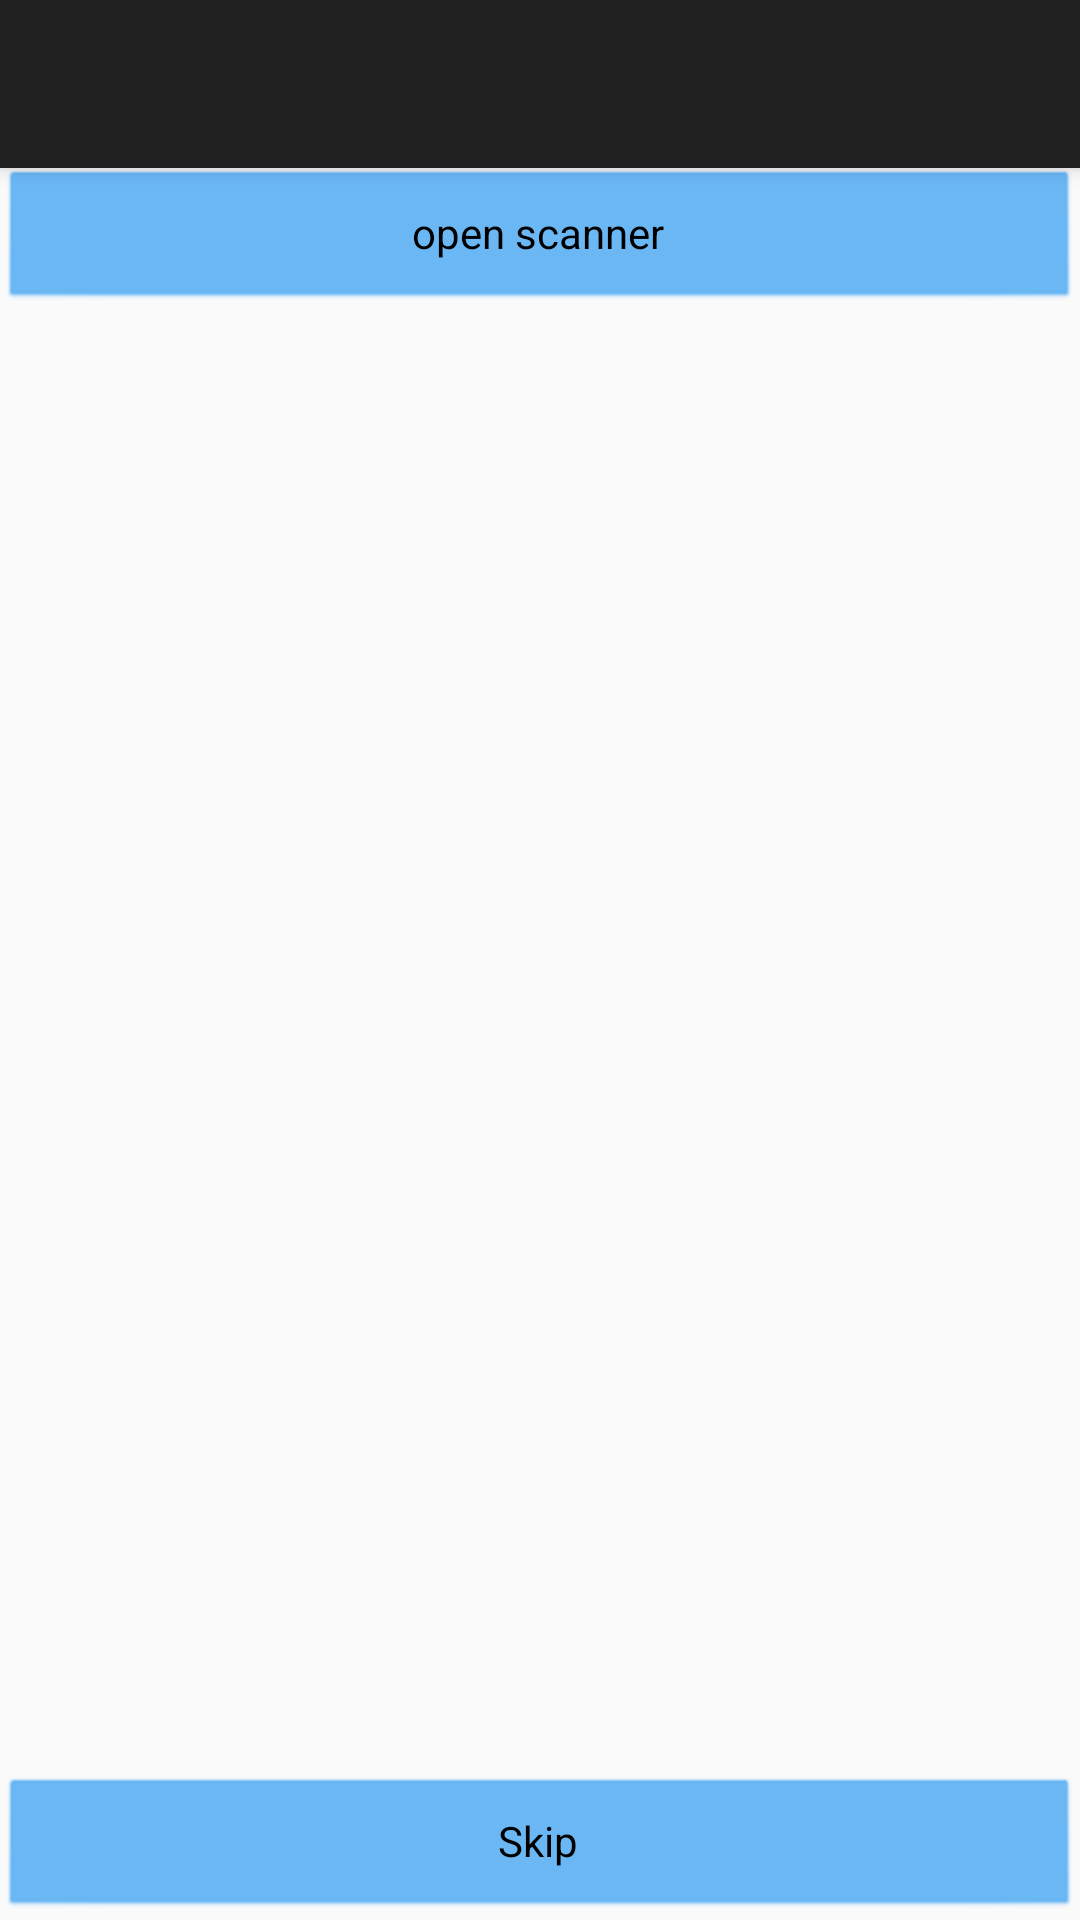

Android layout source for this screen:
<!-- AndroidManifest.xml: application theme AppTheme -->
<!-- res/layout/activity_barcode_list.xml -->
<?xml version="1.0" encoding="utf-8"?>
<android.support.design.widget.CoordinatorLayout xmlns:android="http://schemas.android.com/apk/res/android"
    xmlns:app="http://schemas.android.com/apk/res-auto"
    xmlns:tools="http://schemas.android.com/tools"
    android:layout_width="match_parent"
    android:layout_height="match_parent"
    tools:context=".BarcodeListActivity">

    <android.support.design.widget.AppBarLayout
        android:layout_width="match_parent"
        android:layout_height="wrap_content"
        android:theme="@style/AppTheme.AppBarOverlay">

        <android.support.v7.widget.Toolbar
            android:id="@+id/toolbar"
            android:layout_width="match_parent"
            android:layout_height="?attr/actionBarSize"
            android:background="?attr/colorPrimary"
            app:popupTheme="@style/AppTheme.PopupOverlay" />

    </android.support.design.widget.AppBarLayout>

    <include layout="@layout/content_barcode_list" />

</android.support.design.widget.CoordinatorLayout>
<!-- res/layout/content_barcode_list.xml (included above) -->
<?xml version="1.0" encoding="utf-8"?>
<LinearLayout xmlns:android="http://schemas.android.com/apk/res/android"
    xmlns:tools="http://schemas.android.com/tools"
    android:layout_width="match_parent"
    android:layout_height="match_parent"
    android:gravity="center_horizontal"
    android:orientation="vertical"
    android:paddingLeft="@dimen/activity_horizontal_margin"
    android:paddingRight="@dimen/activity_horizontal_margin"
    android:paddingBottom="@dimen/activity_vertical_margin"
    tools:context=".BarcodeListActivity"
    android:paddingTop="?android:attr/actionBarSize">

    <Button
        android:id="@+id/btn_sm"
        android:layout_width="match_parent"
        android:layout_height="wrap_content"
        android:text="open scanner" />


    <ListView
        android:id="@+id/barcode_list"
        android:layout_width="match_parent"
        android:layout_height="match_parent"
        android:layout_weight="1" />

    <Button xmlns:android="http://schemas.android.com/apk/res/android"
        android:id="@+id/button_continue"
        android:layout_width="match_parent"
        android:layout_height="wrap_content"
        android:layout_marginTop="16dp"
        android:text="Skip" />


</LinearLayout>
<!-- resources referenced by this layout -->
<resources>
  <style name="AppTheme.AppBarOverlay" parent="ThemeOverlay.AppCompat.Dark.ActionBar" />
  <style name="AppTheme.PopupOverlay" parent="ThemeOverlay.AppCompat.Light" />
  <style name="AppTheme" parent="Theme.AppCompat.Light.DarkActionBar">
          
          <item name="colorPrimary">@color/colorPrimary</item>
          <item name="colorPrimaryDark">@color/colorPrimaryDark</item>
          <item name="colorAccent">@color/colorAccent</item>
          <item name="android:buttonStyle">@style/ButtonColor</item>
      </style>
  <color name="colorPrimary">#212121</color>
  <color name="colorPrimaryDark">#000000</color>
  <color name="colorAccent">#64b5f6</color>
  <style name="ButtonColor" parent="@android:style/Widget.Button">
          <item name="android:backgroundTint">#63b4f4</item>
          <item name="android:elevation">2dp</item>
      </style>
</resources>
